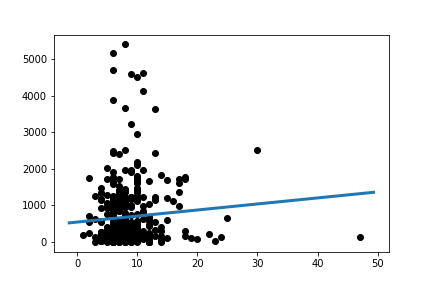

The data file committed next to this chart (first rows):
Slope:	16.53270679786296
Intercept:	545.7
R_value:	0.07843
P_value:	0.129
